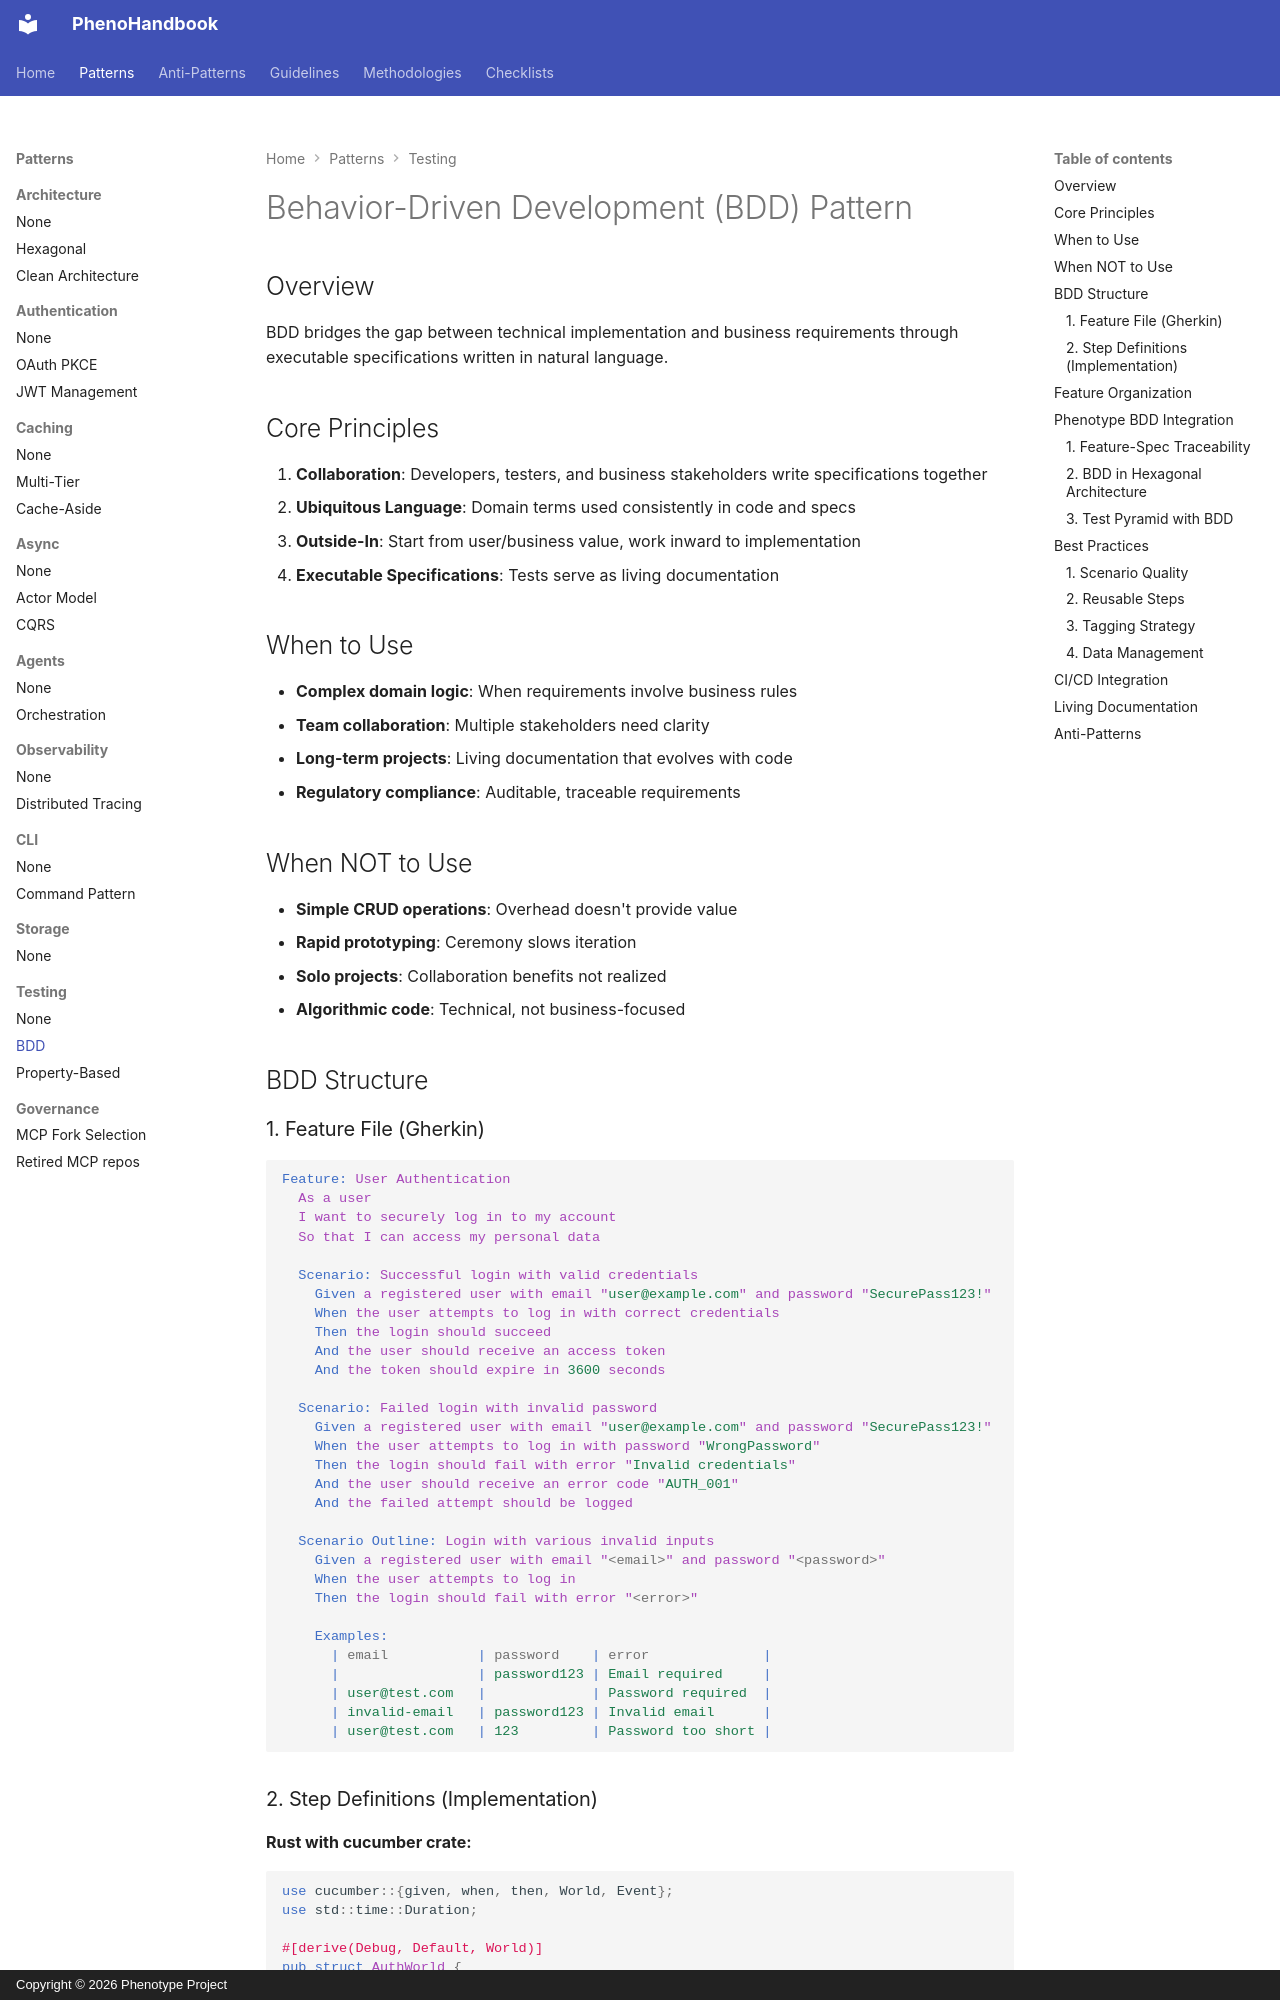

repository: KooshaPari/PhenoShared · page: patterns/testing/bdd/index.html · generator: mkdocs · copyright: Copyright © 2026 Phenotype Project

# Behavior-Driven Development (BDD) Pattern

## Overview

BDD bridges the gap between technical implementation and business requirements through executable specifications written in natural language.

## Core Principles

1. **Collaboration**: Developers, testers, and business stakeholders write specifications together
2. **Ubiquitous Language**: Domain terms used consistently in code and specs
3. **Outside-In**: Start from user/business value, work inward to implementation
4. **Executable Specifications**: Tests serve as living documentation

## When to Use

- **Complex domain logic**: When requirements involve business rules
- **Team collaboration**: Multiple stakeholders need clarity
- **Long-term projects**: Living documentation that evolves with code
- **Regulatory compliance**: Auditable, traceable requirements

## When NOT to Use

- **Simple CRUD operations**: Overhead doesn't provide value
- **Rapid prototyping**: Ceremony slows iteration
- **Solo projects**: Collaboration benefits not realized
- **Algorithmic code**: Technical, not business-focused

## BDD Structure

### 1. Feature File (Gherkin)

```gherkin
Feature: User Authentication
  As a user
  I want to securely log in to my account
  So that I can access my personal data

  Scenario: Successful login with valid credentials
    Given a registered user with email "user@example.com" and password "SecurePass123!"
    When the user attempts to log in with correct credentials
    Then the login should succeed
    And the user should receive an access token
    And the token should expire in 3600 seconds

  Scenario: Failed login with invalid password
    Given a registered user with email "user@example.com" and password "SecurePass123!"
    When the user attempts to log in with password "WrongPassword"
    Then the login should fail with error "Invalid credentials"
    And the user should receive an error code "AUTH_001"
    And the failed attempt should be logged

  Scenario Outline: Login with various invalid inputs
    Given a registered user with email "<email>" and password "<password>"
    When the user attempts to log in
    Then the login should fail with error "<error>"
    
    Examples:
      | email           | password    | error              |
      |                 | password123 | Email required     |
      | user@test.com   |             | Password required  |
      | invalid-email   | password123 | Invalid email      |
      | user@test.com   | 123         | Password too short |
```
